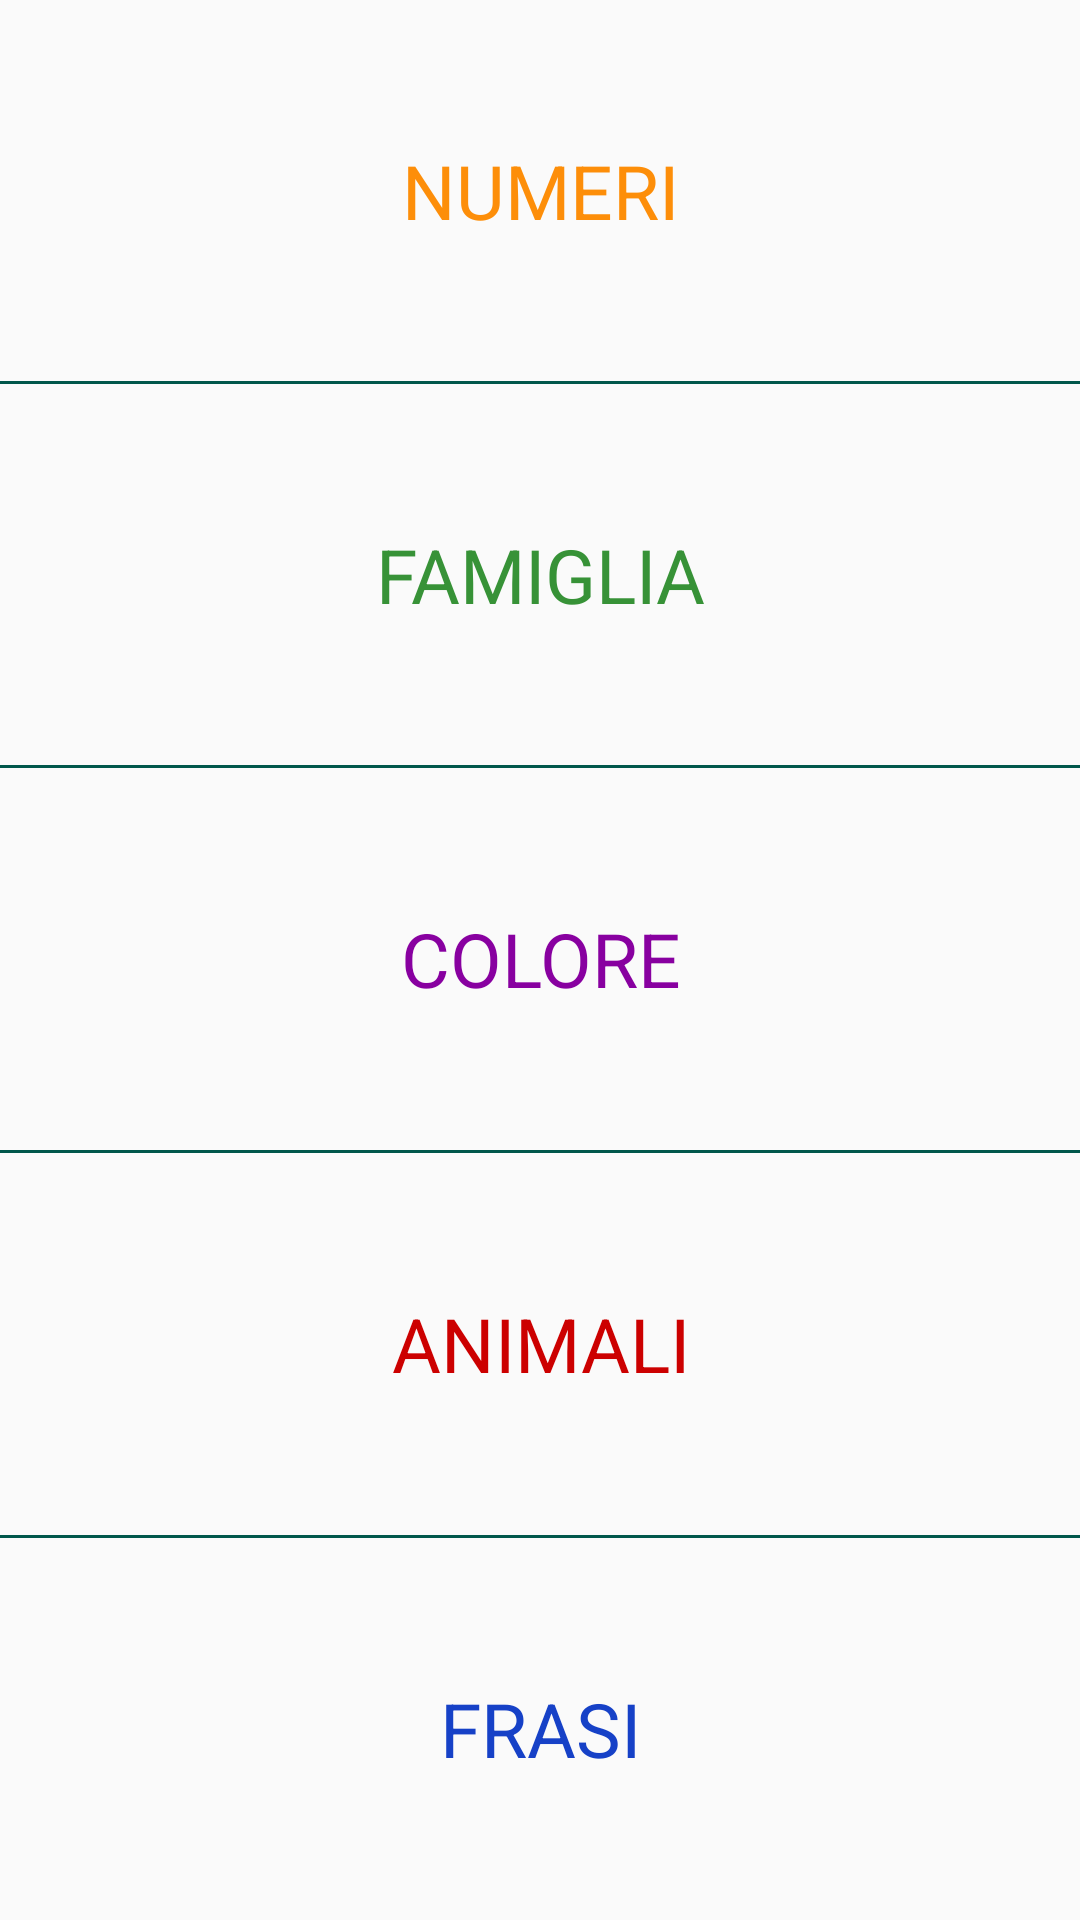

This screen was rendered from an Android layout file. Write that file and the resources it references.
<!-- AndroidManifest.xml: application theme AppTheme -->
<!-- res/layout/activity_italian.xml -->
<?xml version="1.0" encoding="utf-8"?>
<LinearLayout xmlns:android="http://schemas.android.com/apk/res/android"
    xmlns:app="http://schemas.android.com/apk/res-auto"
    xmlns:tools="http://schemas.android.com/tools"
    android:layout_width="match_parent"
    android:layout_height="match_parent"
    android:orientation="vertical"
    android:weightSum="5">


    <TextView
        android:id="@+id/numeri"
        android:layout_width="match_parent"
        android:layout_height="wrap_content"
        android:layout_weight="1"
        android:textColor="@color/category_numbers"
        android:text="Numeri"
        style="@style/StringStyle"/>

    <View
        android:layout_width="wrap_content"
        android:layout_height="1dp"
        android:background="@color/colorPrimaryDark" />

    <TextView
        android:id="@+id/famiglia"
        android:layout_width="match_parent"
        android:layout_height="wrap_content"
        android:layout_weight="1"
        android:textColor="@color/category_family"
        android:text="Famiglia"
        style="@style/StringStyle"/>

    <View
        android:layout_width="wrap_content"
        android:layout_height="1dp"
        android:background="@color/colorPrimaryDark" />

    <TextView
        android:id="@+id/colore"
        android:layout_width="match_parent"
        android:layout_height="wrap_content"
        android:layout_weight="1"
        android:textColor="@color/category_colors"
        android:text="Colore"
        style="@style/StringStyle"/>

    <View
        android:layout_width="wrap_content"
        android:layout_height="1dp"
        android:background="@color/colorPrimaryDark" />

    <TextView
        android:id="@+id/animali"
        android:layout_width="match_parent"
        android:layout_height="wrap_content"
        android:layout_weight="1"
        android:textColor="@color/category_animals"
        android:text="Animali"
        style="@style/StringStyle"/>

    <View
        android:layout_width="wrap_content"
        android:layout_height="1dp"
        android:background="@color/colorPrimaryDark" />

    <TextView
        android:id="@+id/frasi"
        android:layout_width="match_parent"
        android:layout_height="wrap_content"
        android:layout_weight="1"
        android:textColor="@color/category_phrases"
        android:text="Frasi"
        style="@style/StringStyle"/>


</LinearLayout>
<!-- resources referenced by this layout -->
<resources>
  <color name="category_animals">#ffcc0000</color>
  <color name="category_colors">#8800a0</color>
  <color name="category_family">#379237</color>
  <color name="category_numbers">#fd8e09</color>
  <color name="category_phrases">#1641c7</color>
  <color name="colorPrimaryDark">#00574B</color>
  <style name="StringStyle">
          <item name="android:textColor">@android:color/white</item>
          <item name="android:textAppearance">?android:textAppearanceMedium</item>
          <item name="android:gravity">center</item>
          <item name="android:textSize">25dp</item>
          <item name="android:textAllCaps">true</item>
      </style>
  <style name="AppTheme" parent="Theme.AppCompat.Light.NoActionBar">
          
          <item name="colorPrimary">@color/colorPrimary</item>
          <item name="colorPrimaryDark">@color/colorPrimaryDark</item>
          <item name="colorAccent">@color/colorAccent</item>
      </style>
  <color name="colorPrimary">#008577</color>
  <color name="colorAccent">#D81B60</color>
</resources>
